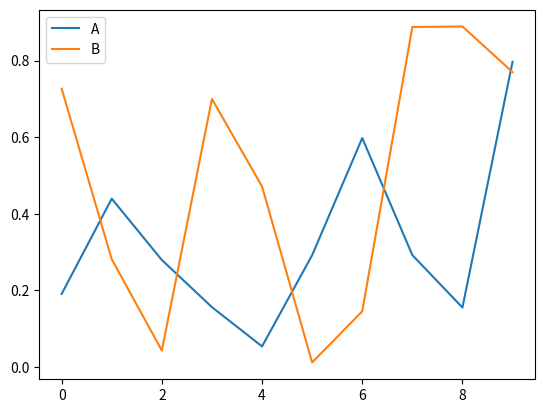
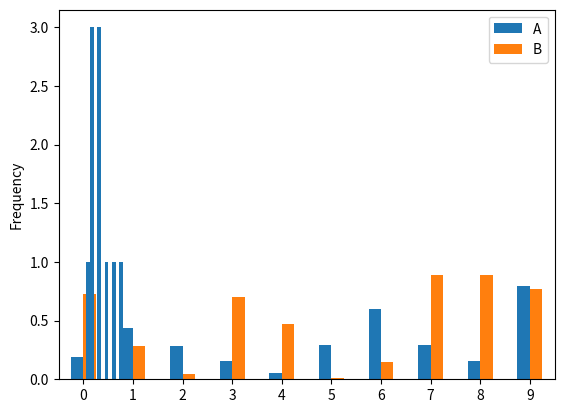
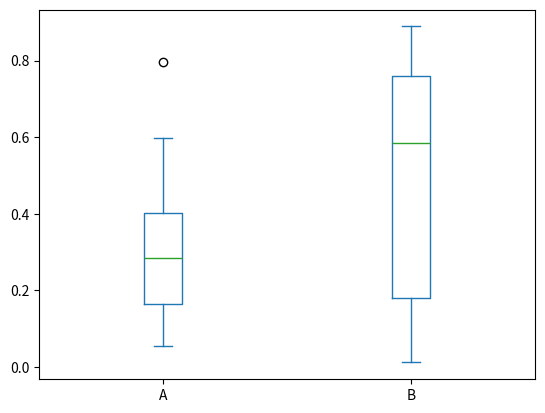
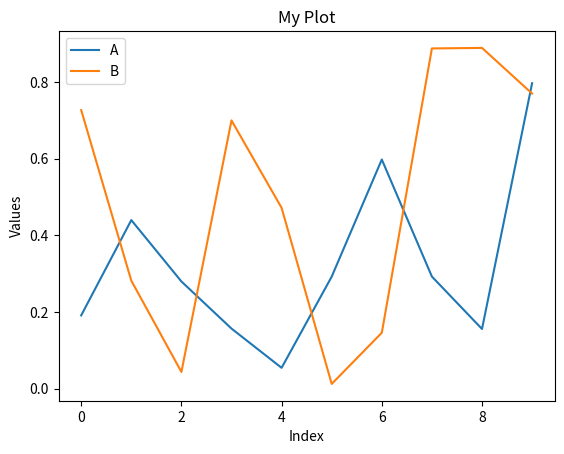
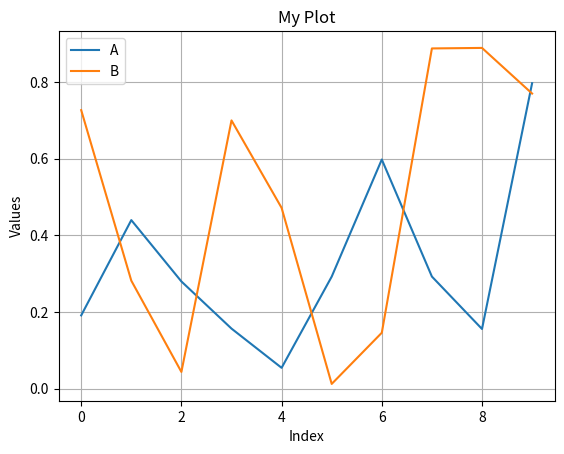

Recreate these plots in Python, in order.
import matplotlib.pyplot as plt
import pandas as pd
import numpy as np

df = pd.DataFrame({
    'A': np.random.rand(10),
    'B': np.random.rand(10)
})

df.plot()

df.plot(kind='bar')


df['A'].plot(kind='hist')


df.plot(kind='box')


df.plot(title='My Plot', xlabel='Index', ylabel='Values')


df.plot()

plt.title('My Plot')  # Set the plot title
plt.xlabel('Index')  # Set the label for the x-axis
plt.ylabel('Values')  # Set the label for the y-axis
plt.grid(True)  # Display a grid
plt.legend(loc='upper left')  # Place the legend in the upper left corner

plt.show()